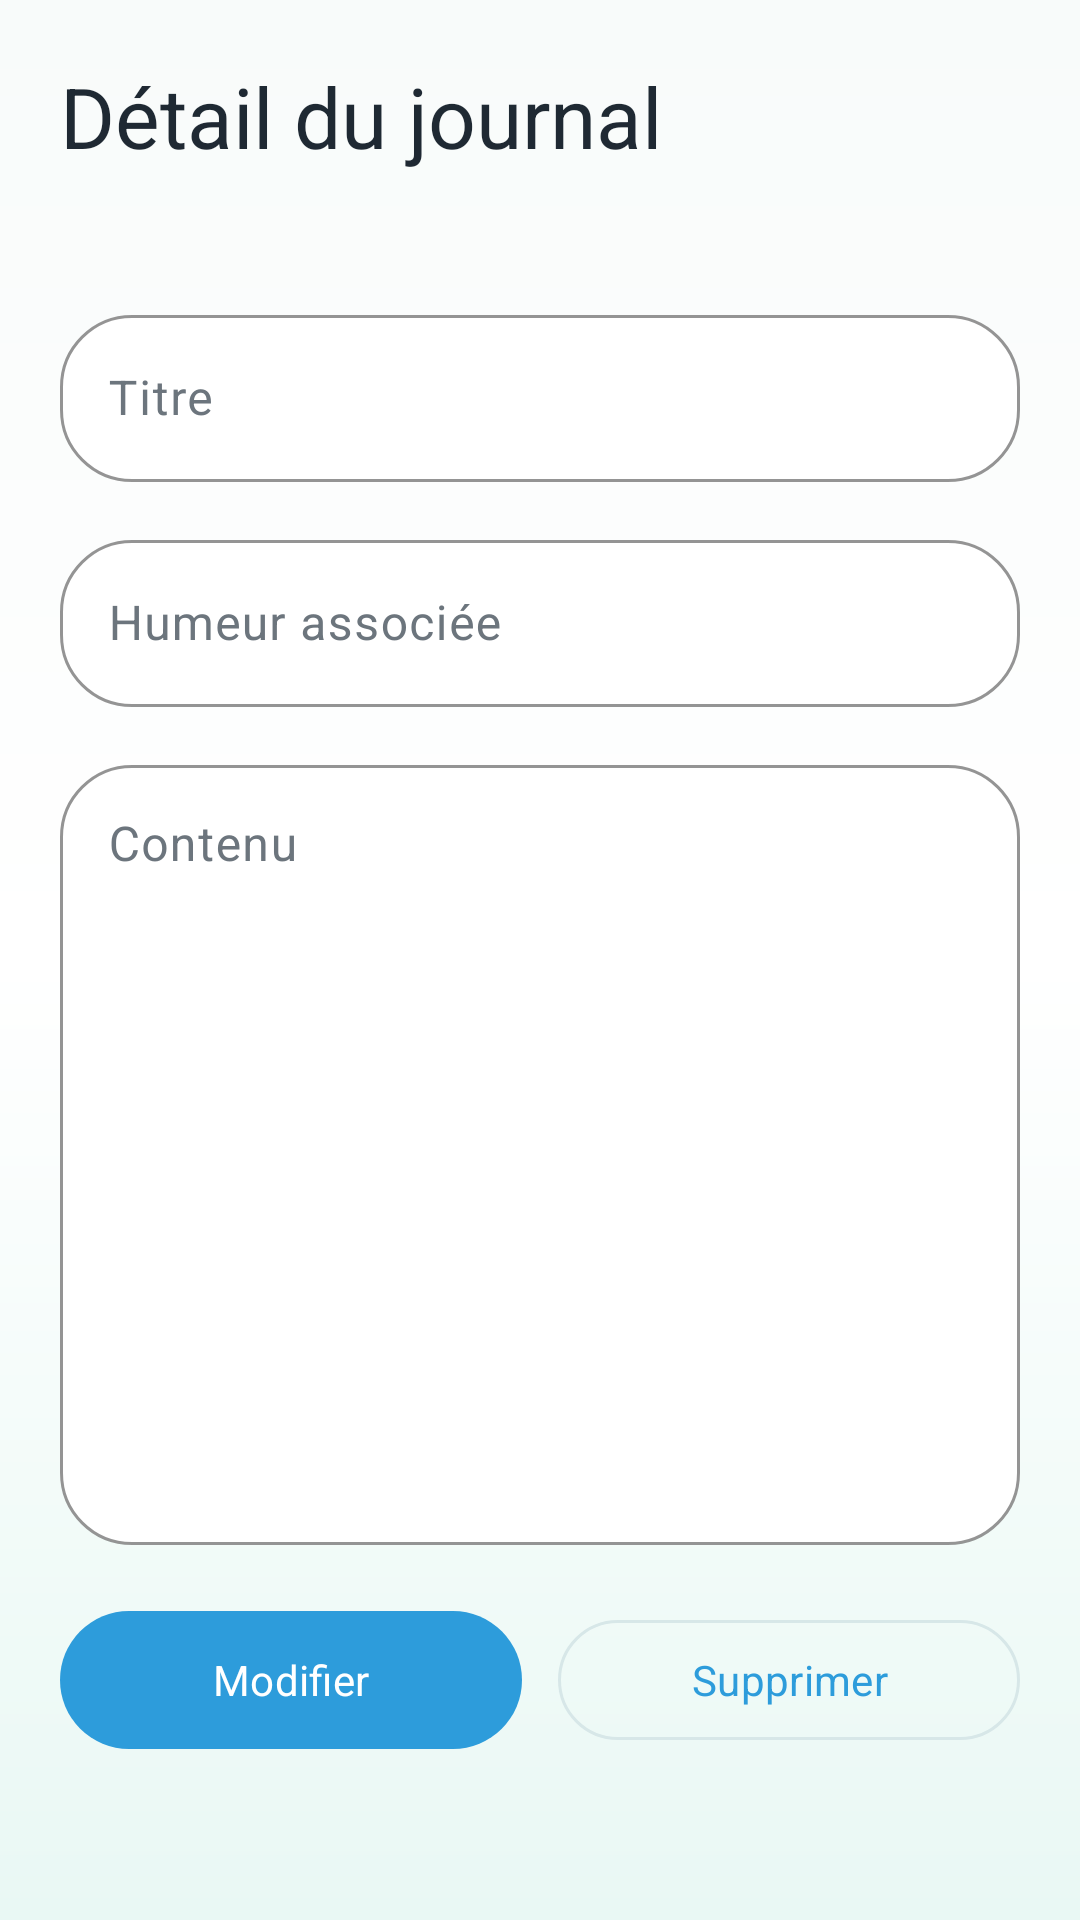

The Android layout XML behind this screen, and the referenced resources:
<!-- AndroidManifest.xml: application theme Theme.MindMate -->
<!-- res/layout/fragment_journal_details.xml -->
<?xml version="1.0" encoding="utf-8"?>
<ScrollView xmlns:android="http://schemas.android.com/apk/res/android"
    xmlns:app="http://schemas.android.com/apk/res-auto"
    android:layout_width="match_parent"
    android:layout_height="match_parent"
    android:background="@drawable/bg_app_gradient"
    android:fillViewport="true">

    <LinearLayout
        android:layout_width="match_parent"
        android:layout_height="wrap_content"
        android:orientation="vertical"
        android:padding="@dimen/mindmate_screen_padding">

        <TextView
            android:layout_width="match_parent"
            android:layout_height="wrap_content"
            android:text="@string/title_journal_details"
            android:textAppearance="@style/TextAppearance.Material3.HeadlineMedium"
            android:textColor="?attr/colorOnSurface" />

        <TextView
            android:id="@+id/date_text"
            android:layout_width="match_parent"
            android:layout_height="wrap_content"
            android:layout_marginTop="6dp"
            android:textAppearance="@style/TextAppearance.Material3.BodySmall"
            android:textColor="?attr/colorOnSurfaceVariant" />

        <com.google.android.material.textfield.TextInputLayout
            style="@style/Widget.MindMate.TextInputLayout"
            android:layout_width="match_parent"
            android:layout_height="wrap_content"
            android:layout_marginTop="20dp"
            android:hint="@string/journal_title_hint">

            <com.google.android.material.textfield.TextInputEditText
                android:id="@+id/title_input"
                android:layout_width="match_parent"
                android:layout_height="wrap_content"
                android:inputType="textCapSentences" />
        </com.google.android.material.textfield.TextInputLayout>

        <com.google.android.material.textfield.TextInputLayout
            style="@style/Widget.MindMate.TextInputLayout"
            android:layout_width="match_parent"
            android:layout_height="wrap_content"
            android:layout_marginTop="14dp"
            android:hint="@string/journal_mood_hint">

            <com.google.android.material.textfield.TextInputEditText
                android:id="@+id/mood_input"
                android:layout_width="match_parent"
                android:layout_height="wrap_content"
                android:inputType="textCapWords" />
        </com.google.android.material.textfield.TextInputLayout>

        <com.google.android.material.textfield.TextInputLayout
            style="@style/Widget.MindMate.TextInputLayout"
            android:layout_width="match_parent"
            android:layout_height="wrap_content"
            android:layout_marginTop="14dp"
            android:hint="@string/journal_content_hint">

            <com.google.android.material.textfield.TextInputEditText
                android:id="@+id/content_input"
                android:layout_width="match_parent"
                android:layout_height="260dp"
                android:gravity="top"
                android:inputType="textMultiLine|textCapSentences" />
        </com.google.android.material.textfield.TextInputLayout>

        <TextView
            android:id="@+id/message_text"
            android:layout_width="match_parent"
            android:layout_height="wrap_content"
            android:layout_marginTop="12dp"
            android:background="@drawable/bg_success_state"
            android:padding="12dp"
            android:textAppearance="@style/TextAppearance.Material3.BodySmall"
            android:visibility="gone" />

        <com.google.android.material.progressindicator.LinearProgressIndicator
            android:id="@+id/loading_indicator"
            android:layout_width="match_parent"
            android:layout_height="wrap_content"
            android:layout_marginTop="14dp"
            android:indeterminate="true"
            android:visibility="gone" />

        <LinearLayout
            android:layout_width="match_parent"
            android:layout_height="wrap_content"
            android:layout_marginTop="18dp"
            android:orientation="horizontal">

            <com.google.android.material.button.MaterialButton
                android:id="@+id/update_button"
                android:layout_width="0dp"
                android:layout_height="wrap_content"
                android:layout_marginEnd="6dp"
                android:layout_weight="1"
                android:text="@string/action_update_journal" />

            <com.google.android.material.button.MaterialButton
                android:id="@+id/delete_button"
                style="@style/Widget.Material3.Button.OutlinedButton"
                android:layout_width="0dp"
                android:layout_height="wrap_content"
                android:layout_marginStart="6dp"
                android:layout_weight="1"
                android:text="@string/action_delete_journal" />
        </LinearLayout>
    </LinearLayout>
</ScrollView>
<!-- resources referenced by this layout -->
<resources>
  <dimen name="mindmate_screen_padding">20dp</dimen>
  <!-- drawable bg_app_gradient (drawable) -->
  <?xml version="1.0" encoding="utf-8"?>
  <shape xmlns:android="http://schemas.android.com/apk/res/android">
      <gradient
          android:angle="145"
          android:startColor="@color/mindmate_background"
          android:centerColor="@color/mindmate_surface_container"
          android:endColor="@color/mindmate_chip" />
  </shape>
  <!-- drawable bg_success_state (drawable) -->
  <?xml version="1.0" encoding="utf-8"?>
  <shape xmlns:android="http://schemas.android.com/apk/res/android">
      <solid android:color="@color/mindmate_success_container" />
      <corners android:radius="8dp" />
  </shape>
  <string name="action_delete_journal">Supprimer</string>
  <string name="action_update_journal">Modifier</string>
  <string name="journal_content_hint">Contenu</string>
  <string name="journal_mood_hint">Humeur associée</string>
  <string name="journal_title_hint">Titre</string>
  <string name="title_journal_details">Détail du journal</string>
  <style name="Theme.MindMate" parent="Base.Theme.MindMate" />
  <color name="mindmate_background">#F8FBFA</color>
  <color name="mindmate_surface_container">#FFFFFF</color>
  <color name="mindmate_chip">#E9F8F4</color>
  <color name="mindmate_success_container">#DEF7EA</color>
  <dimen name="mindmate_card_radius">24dp</dimen>
  <color name="mindmate_outline">#D7E7E8</color>
  <color name="mindmate_text_secondary">#6C757D</color>
  <color name="mindmate_primary">#2D9CDB</color>
  <color name="mindmate_secondary">#27AE60</color>
  <color name="mindmate_tertiary">#FF8E9E</color>
  <color name="mindmate_surface_variant">#EAF7F3</color>
  <color name="mindmate_primary_container">#DDF3FF</color>
  <color name="mindmate_on_primary_container">#054A6E</color>
  <color name="mindmate_text_primary">#1F2933</color>
  <style name="Widget.MindMate.Button" parent="Widget.Material3.Button">
          <item name="cornerRadius">24dp</item>
          <item name="android:minHeight">@dimen/mindmate_button_height</item>
          <item name="android:textAllCaps">false</item>
          <item name="android:fontFamily">sans-serif</item>
          <item name="backgroundTint">@color/mindmate_primary</item>
      </style>
  <style name="Widget.MindMate.BottomNavigation" parent="Widget.Material3.BottomNavigationView">
          <item name="android:background">@color/mindmate_surface_container</item>
          <item name="elevation">@dimen/mindmate_bottom_nav_elevation</item>
          <item name="itemIconTint">@color/nav_item_color</item>
          <item name="itemTextColor">@color/nav_item_color</item>
          <item name="labelVisibilityMode">labeled</item>
          <item name="itemActiveIndicatorStyle">@style/Widget.MindMate.BottomNavigation.ActiveIndicator</item>
      </style>
  <style name="Widget.MindMate.NavigationView" parent="Widget.Material3.NavigationView">
          <item name="android:background">@color/mindmate_surface_container</item>
          <item name="itemIconTint">@color/nav_item_color</item>
          <item name="itemTextColor">@color/nav_item_color</item>
      </style>
  <style name="Widget.MindMate.Card" parent="Widget.Material3.CardView.Elevated">
          <item name="cardCornerRadius">@dimen/mindmate_card_radius</item>
          <item name="cardElevation">2dp</item>
          <item name="strokeColor">@color/mindmate_outline</item>
          <item name="strokeWidth">@dimen/mindmate_card_stroke</item>
          <item name="cardBackgroundColor">@color/mindmate_surface_container</item>
      </style>
  <dimen name="mindmate_button_height">54dp</dimen>
  <dimen name="mindmate_bottom_nav_elevation">12dp</dimen>
  <style name="Widget.MindMate.BottomNavigation.ActiveIndicator" parent="">
          <item name="android:color">@color/mindmate_primary_container</item>
      </style>
  <dimen name="mindmate_card_stroke">1dp</dimen>
</resources>
